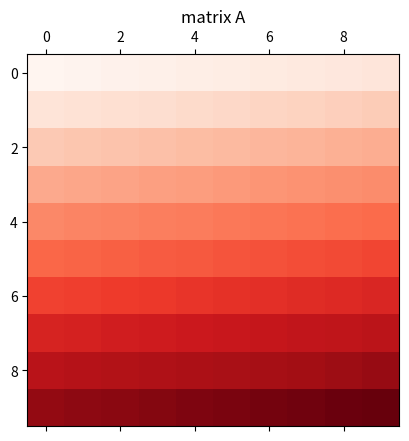
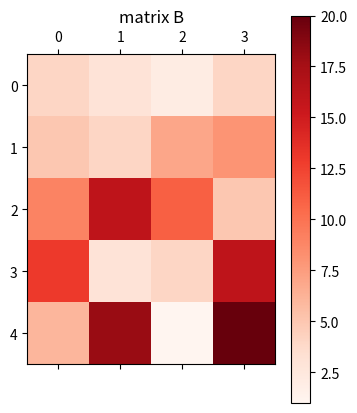

Reproduce these figures in Python, in order.
import matplotlib.pyplot as plt
import numpy as np
# 设置0-100的10*10的矩阵
matA = np.arange(0, 100).reshape(10, 10)
plt.matshow(matA, cmap=plt.cm.Reds)#这里设置颜色为红色，也可以设置其他颜色
# 设置颜色为蓝色 plt.matshow(mat, cmap=plt.cm.Blues)
# 设置颜色为灰色 plt.matshow(mat, cmap=plt.cm.gray)
plt.title("matrix A")
plt.show()


# 随机设置矩阵 B
matB=np.array([[4,3,2,4],[5,4,7,8],[9,16,11,5],[13,3,4,16],[6,18,1,20]])
# 不同的数值大小红色的深度是不一样的，数值越大红色越深
plt.matshow(matB, cmap=plt.cm.Reds)
# 主图旁一个长条状的小图，能够辅助表示主图中 colormap 的颜色组成和颜色与数值的对应关系
plt.colorbar()
plt.title("matrix B")
plt.show()

# 用plt.colorbar绘制矩阵图